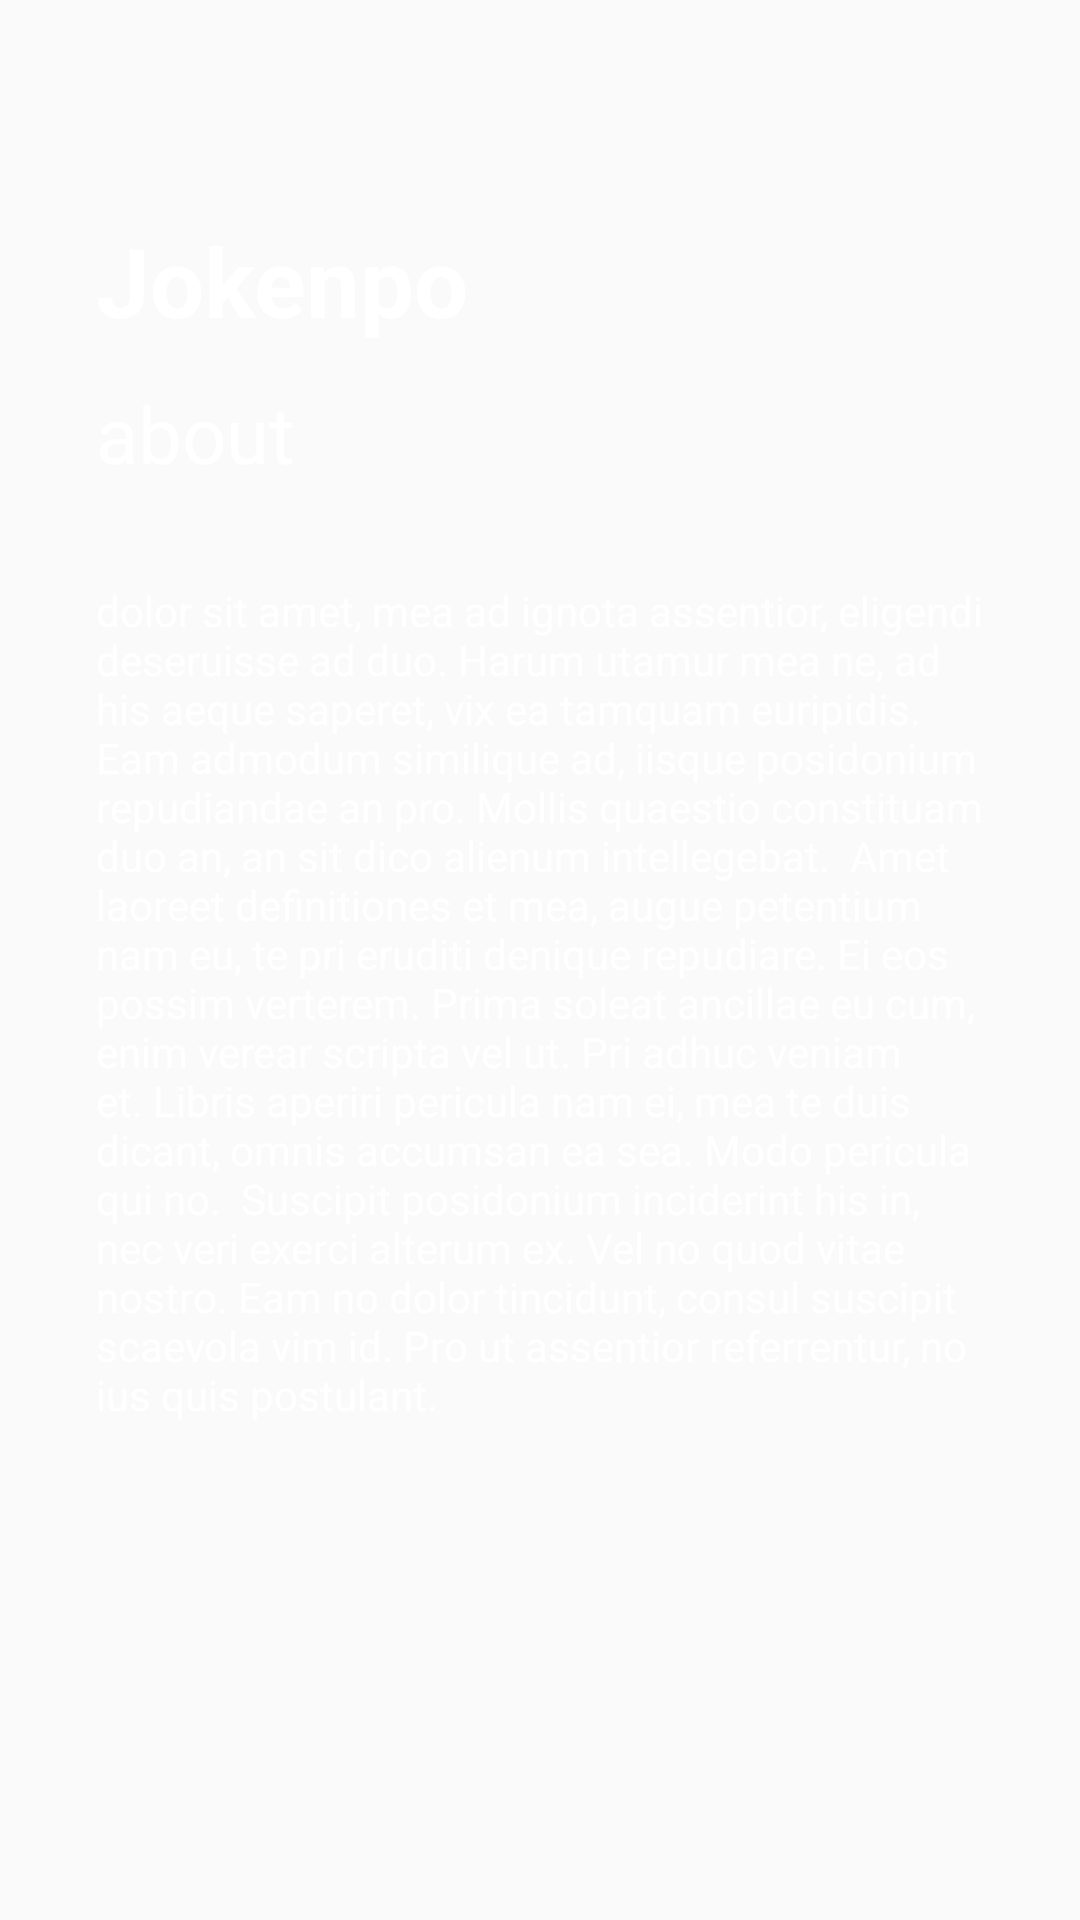

Here is an Android app screen rendered from its layout file. Give the layout XML and the strings, colors and styles it references.
<!-- AndroidManifest.xml: application theme FullScreen -->
<!-- res/layout/activity_about.xml -->
<?xml version="1.0" encoding="utf-8"?>
<androidx.constraintlayout.widget.ConstraintLayout
        xmlns:android="http://schemas.android.com/apk/res/android"
        xmlns:tools="http://schemas.android.com/tools"
        xmlns:app="http://schemas.android.com/apk/res-auto"
        android:layout_width="match_parent"
        android:layout_height="match_parent"
        tools:context=".ui.about.AboutActivity" android:background="@drawable/backgroud">

    <TextView
            android:text="@string/label_about"
            android:layout_width="0dp"
            android:layout_height="wrap_content"
            android:id="@+id/tvAboutSub"
            app:layout_constraintTop_toBottomOf="@+id/tvPlayerInfo3"
            style="@style/subtitle_game_wizard" android:textAlignment="viewStart"
            app:layout_constraintStart_toStartOf="@+id/tvPlayerInfo3"
            app:layout_constraintEnd_toEndOf="@+id/tvPlayerInfo3" android:layout_marginTop="12dp"/>
    <TextView
            android:text="dolor sit amet, mea ad ignota assentior, eligendi deseruisse ad duo. Harum utamur mea ne, ad his aeque saperet, vix ea tamquam euripidis. Eam admodum similique ad, iisque posidonium repudiandae an pro. Mollis quaestio constituam duo an, an sit dico alienum intellegebat.  Amet laoreet definitiones et mea, augue petentium nam eu, te pri eruditi denique repudiare. Ei eos possim verterem. Prima soleat ancillae eu cum, enim verear scripta vel ut. Pri adhuc veniam et. Libris aperiri pericula nam ei, mea te duis dicant, omnis accumsan ea sea. Modo pericula qui no.  Suscipit posidonium inciderint his in, nec veri exerci alterum ex. Vel no quod vitae nostro. Eam no dolor tincidunt, consul suscipit scaevola vim id. Pro ut assentior referrentur, no ius quis postulant. "
            android:layout_width="0dp"
            android:layout_height="0dp"
            android:id="@+id/tvAboutText"
            style="@style/text_common" android:textAlignment="viewStart"
            app:layout_constraintStart_toStartOf="@+id/tvPlayerInfo3"
            app:layout_constraintEnd_toEndOf="@+id/tvPlayerInfo3"
            app:layout_constraintHorizontal_bias="1.0" android:layout_marginTop="32dp"
            app:layout_constraintTop_toBottomOf="@+id/tvAboutSub" android:layout_marginBottom="32dp"
            app:layout_constraintBottom_toBottomOf="parent"/>
    <TextView
            android:text="@string/app_name"
            android:layout_width="0dp"
            android:layout_height="wrap_content"
            android:id="@+id/tvPlayerInfo3"
            app:layout_constraintTop_toBottomOf="@+id/ivBackAbout" app:layout_constraintStart_toStartOf="parent"
            android:layout_marginStart="32dp" app:layout_constraintEnd_toEndOf="parent" android:layout_marginEnd="32dp"
            style="@style/title_game_wizard" android:textAlignment="viewStart" android:layout_marginTop="16dp"/>
    <ImageView
            android:id="@+id/ivBackAbout"
            android:layout_width="40dp"
            android:layout_height="40dp"
            android:padding="8dp"
            android:src="@drawable/ic_back"
            app:layout_constraintTop_toTopOf="parent"
            app:layout_constraintStart_toStartOf="parent"
            android:layout_marginStart="8dp" android:layout_marginTop="16dp"/>
</androidx.constraintlayout.widget.ConstraintLayout>
<!-- resources referenced by this layout -->
<resources>
  <string name="app_name">Jokenpo</string>
  <string name="label_about">about</string>
  <style name="subtitle_game_wizard">
          <item name="android:textColor">#FFF</item>
          <item name="android:textSize">26sp</item>
          <item name="android:layout_width">0dp</item>
          <item name="android:layout_height">wrap_content</item>
      </style>
  <style name="text_common">
          <item name="android:textColor">#FFF</item>
          <item name="android:textSize">14sp</item>
          <item name="android:layout_width">0dp</item>
          <item name="android:layout_height">wrap_content</item>
      </style>
  <style name="title_game_wizard">
          <item name="android:textColor">#FFF</item>
          <item name="android:textSize">32sp</item>
          <item name="android:textStyle">bold</item>
          <item name="android:layout_width">0dp</item>
          <item name="android:layout_height">wrap_content</item>
      </style>
  <style name="FullScreen" parent="AppTheme">
          <item name="windowActionBar">false</item>
          <item name="windowNoTitle">true</item>
          <item name="android:windowFullscreen">true</item>
      </style>
  <style name="AppTheme" parent="Theme.AppCompat.Light.DarkActionBar">
          
          <item name="colorPrimary">@color/colorPrimary</item>
          <item name="colorPrimaryDark">@color/colorPrimaryDark</item>
          <item name="colorAccent">@color/colorAccent</item>
      </style>
  <color name="colorPrimary">#008577</color>
  <color name="colorPrimaryDark">#00574B</color>
  <color name="colorAccent">#D81B60</color>
</resources>
